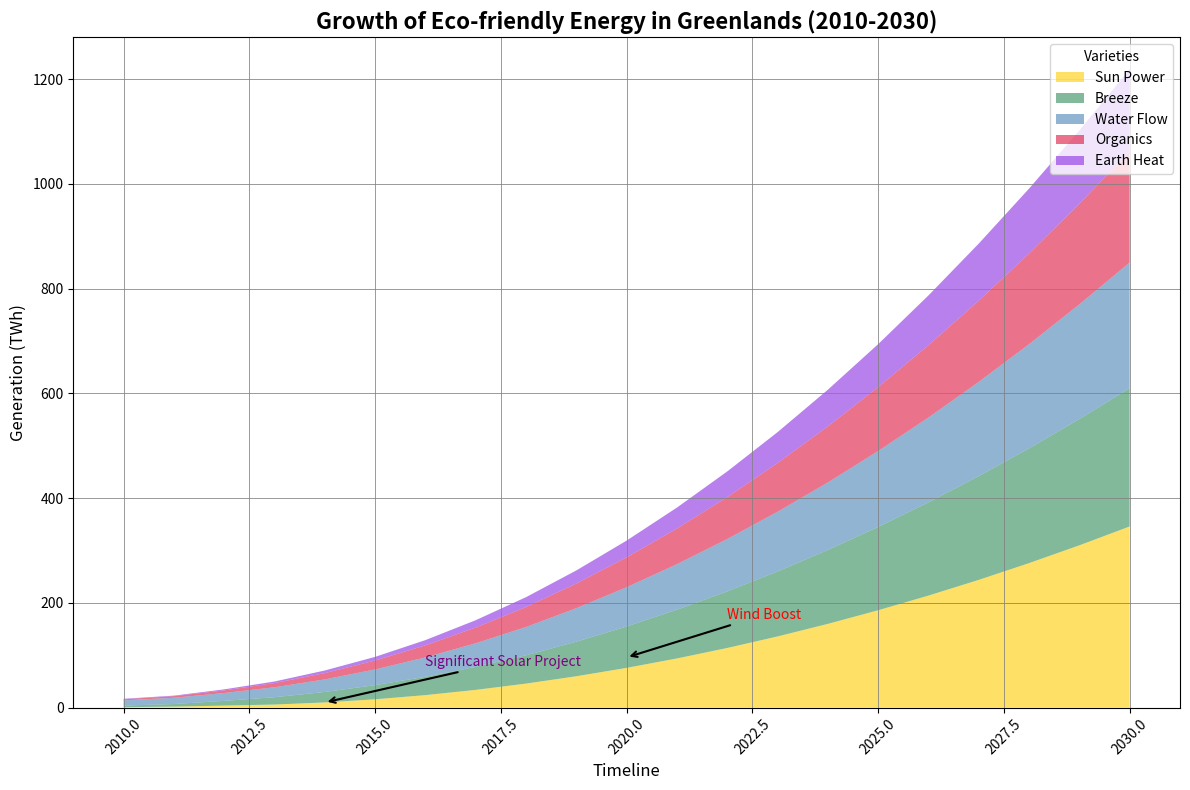

Write the Python code that produced this figure.
import matplotlib.pyplot as plt
import numpy as np

years = np.arange(2010, 2031)

solar_energy = np.array([1, 2, 4, 6, 10, 16, 24, 34, 46, 60, 76, 94, 114, 136, 160, 186, 214, 244, 276, 310, 346])
wind_energy = np.array([3, 5, 9, 14, 20, 27, 35, 44, 54, 66, 79, 93, 108, 124, 141, 159, 178, 198, 219, 241, 264])
hydro_energy = np.array([10, 12, 15, 19, 24, 30, 37, 45, 54, 64, 75, 87, 100, 114, 129, 145, 162, 180, 199, 219, 240])
bio_energy = np.array([2, 3, 5, 8, 12, 17, 23, 30, 38, 47, 57, 68, 80, 93, 107, 122, 138, 155, 173, 192, 212])
geothermal_energy = np.array([1, 1, 2, 3, 5, 7, 10, 14, 19, 25, 32, 40, 49, 59, 70, 82, 95, 109, 124, 140, 157])

fig, ax = plt.subplots(figsize=(12, 8))

# Updated colors for the stacked area chart
ax.stackplot(years, solar_energy, wind_energy, hydro_energy, bio_energy, geothermal_energy,
             labels=['Sun Power', 'Breeze', 'Water Flow', 'Organics', 'Earth Heat'],
             colors=['#ffcc00', '#2E8B57', '#4682B4', '#DC143C', '#8A2BE2'], alpha=0.6)

ax.set_title("Growth of Eco-friendly Energy in Greenlands (2010-2030)", fontsize=16, fontweight='bold')
ax.set_xlabel("Timeline", fontsize=12, fontstyle='italic')
ax.set_ylabel("Generation (TWh)", fontsize=12, fontstyle='italic')

ax.legend(loc='upper right', fontsize=10, frameon=True, title="Varieties")
ax.grid(True, linestyle='-', color='grey', alpha=0.8, linewidth=0.7)

ax.annotate('Significant Solar Project', xy=(2014, 10), xytext=(2016, 80),
            arrowprops=dict(facecolor='grey', arrowstyle='->', lw=1.5), fontsize=10, color='purple')

ax.annotate('Wind Boost', xy=(2020, 96), xytext=(2022, 170),
            arrowprops=dict(facecolor='grey', arrowstyle='->', lw=1.5), fontsize=10, color='red')

ax.tick_params(axis='x', rotation=45)

plt.tight_layout()
plt.show()
